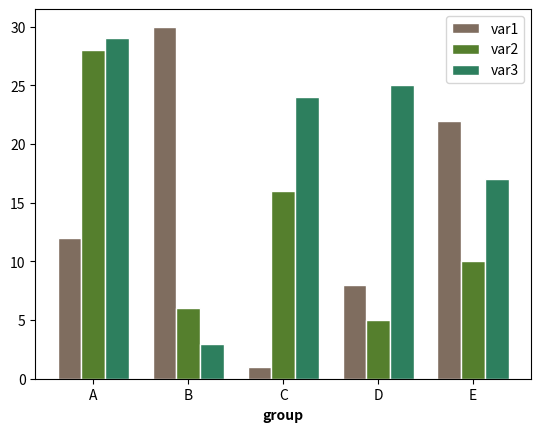

Generate this figure with matplotlib:
# libraries
import numpy as np
import matplotlib.pyplot as plt
 
# set width of bar
barWidth = 0.25
 
# set height of bar
bars1 = [12, 30, 1, 8, 22]
bars2 = [28, 6, 16, 5, 10]
bars3 = [29, 3, 24, 25, 17]
 
# Set position of bar on X axis
r1 = np.arange(len(bars1))
r2 = [x + barWidth for x in r1]
r3 = [x + barWidth for x in r2]
 
# Make the plot
plt.bar(r1, bars1, color='#7f6d5f', width=barWidth, edgecolor='white', label='var1')
plt.bar(r2, bars2, color='#557f2d', width=barWidth, edgecolor='white', label='var2')
plt.bar(r3, bars3, color='#2d7f5e', width=barWidth, edgecolor='white', label='var3')
 
# Add xticks on the middle of the group bars
plt.xlabel('group', fontweight='bold')
plt.xticks([r + barWidth for r in range(len(bars1))], ['A', 'B', 'C', 'D', 'E'])
 
# Create legend & Show graphic
plt.legend()
plt.show()
